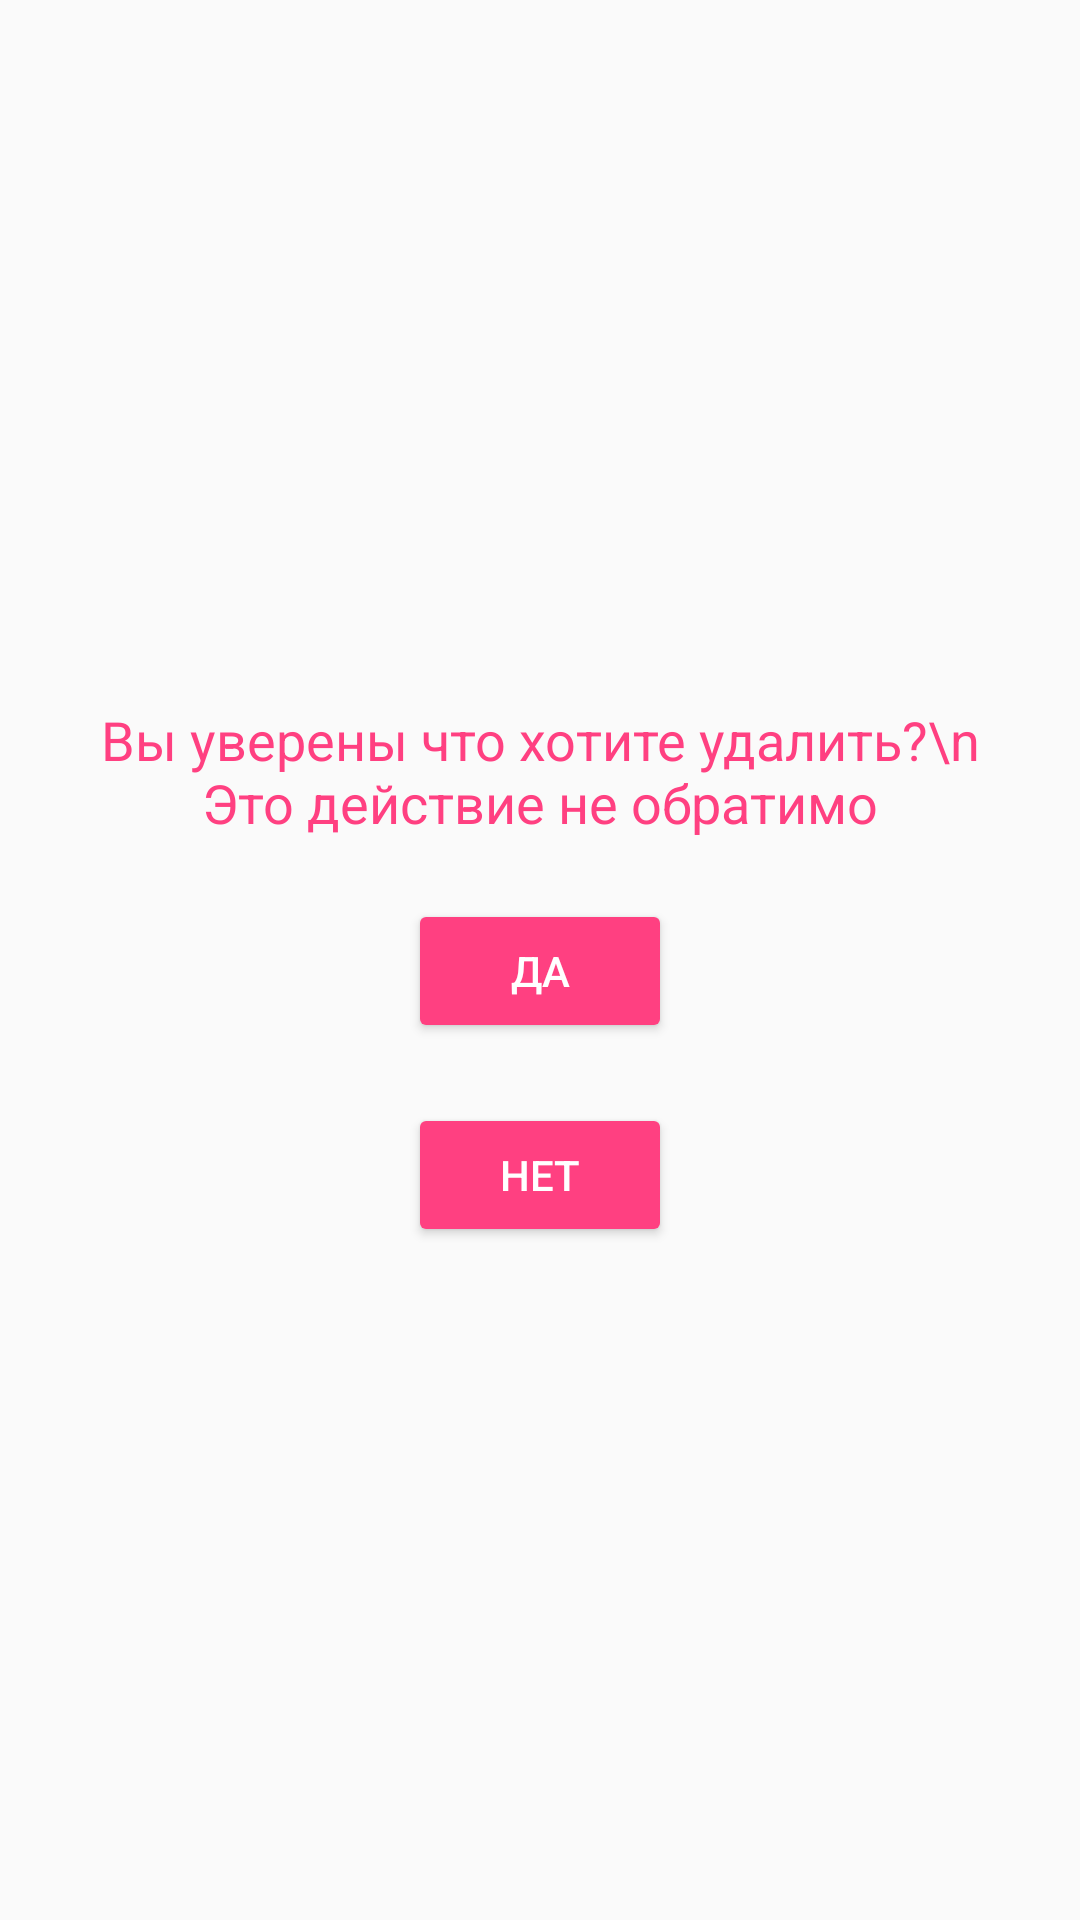

Here is an Android app screen rendered from its layout file. Give the layout XML and the strings, colors and styles it references.
<!-- AndroidManifest.xml: application theme Theme.AppCompat.Light.NoActionBar -->
<!-- res/layout/dialog_notification_delete.xml -->
<?xml version="1.0" encoding="utf-8"?>
<LinearLayout xmlns:android="http://schemas.android.com/apk/res/android"
    android:layout_width="wrap_content"
    android:layout_height="wrap_content"
    android:orientation="vertical"
    android:padding="20dp"
    android:background="@drawable/dialog_background"
    android:gravity="center">

    <ImageView
        android:layout_width="wrap_content"
        android:layout_height="wrap_content"
        android:src="@drawable/delete_icon"
        android:contentDescription="del" />

    <TextView
        android:id="@+id/dialog_message"
        android:layout_width="wrap_content"
        android:layout_height="wrap_content"
        android:text="Вы уверены что хотите удалить?\n Это действие не обратимо"
        android:textSize="18sp"
        android:textColor="#FF4081"
        android:layout_marginTop="10dp"
        android:gravity="center" />

    <Button
        android:id="@+id/yes_button"
        android:layout_width="wrap_content"
        android:layout_height="wrap_content"
        android:text="ДА"
        android:layout_marginTop="20dp"
        android:backgroundTint="#FF4081"
        android:textColor="#FFFFFF" />

    <Button
        android:id="@+id/no_button"
        android:layout_width="wrap_content"
        android:layout_height="wrap_content"
        android:text="НЕТ"
        android:layout_marginTop="20dp"
        android:backgroundTint="#FF4081"
        android:textColor="#FFFFFF" />
</LinearLayout>
<!-- resources referenced by this layout -->
<resources>

</resources>
